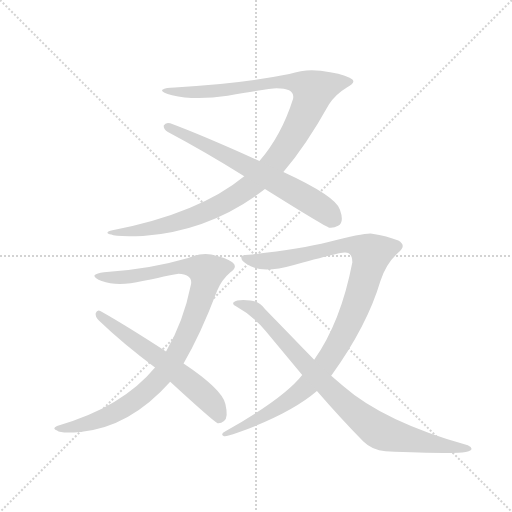
t = 0.00 s
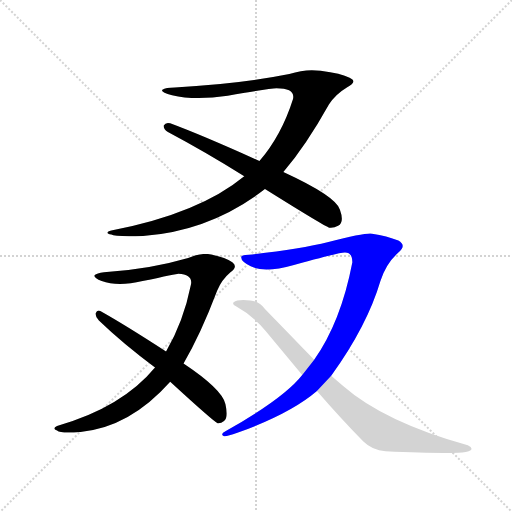
t = 4.92 s
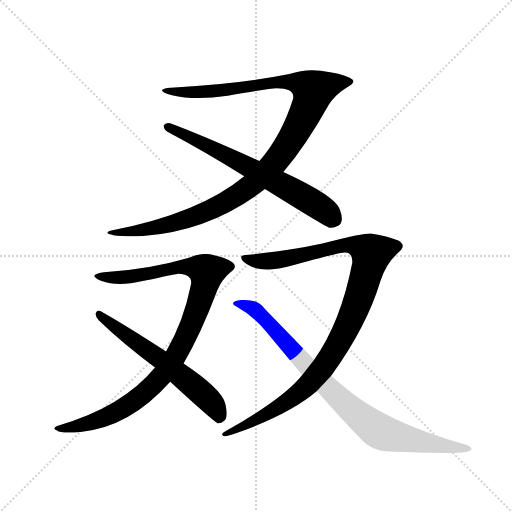
t = 5.11 s
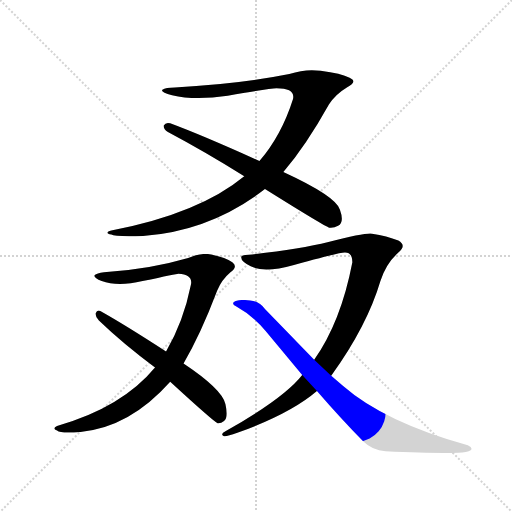
t = 5.31 s
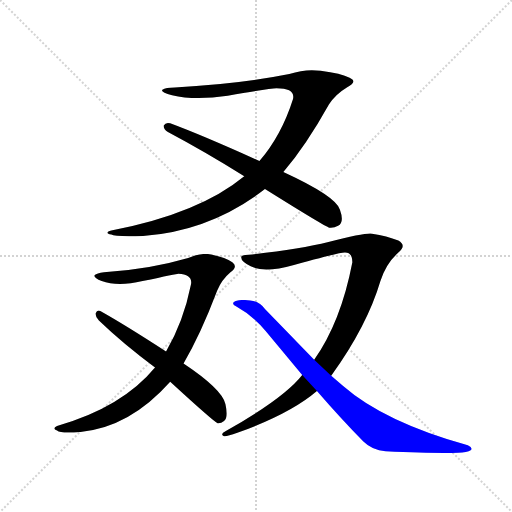
t = 5.51 s
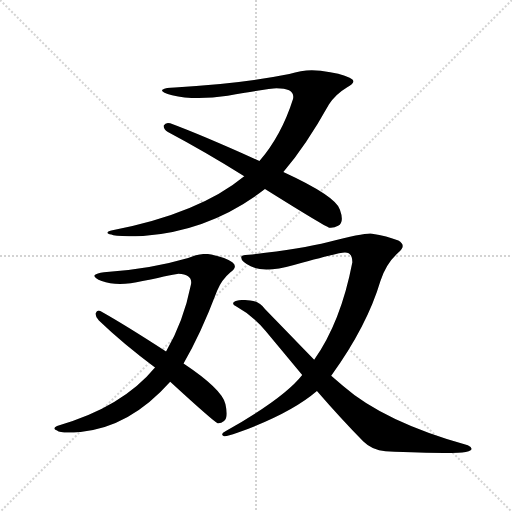
t = 6.11 s

The animated SVG that drew these frames (rendered in a browser with its animation timeline set to each time). Animation: 6 CSS @keyframes rules; one cycle of 6.11 s.

<svg version="1.1" viewBox="0 0 1024 1024" xmlns="http://www.w3.org/2000/svg">
  <g stroke="lightgray" stroke-dasharray="1,1" stroke-width="1" transform="scale(4, 4)">
    <line x1="0" y1="0" x2="256" y2="256"></line>
    <line x1="256" y1="0" x2="0" y2="256"></line>
    <line x1="128" y1="0" x2="128" y2="256"></line>
    <line x1="0" y1="128" x2="256" y2="128"></line>
  </g>
  <g transform="scale(0.92, -0.92) translate(60, -900)">
    <style type="text/css">
      
        @keyframes keyframes0 {
          from {
            stroke: blue;
            stroke-dashoffset: 1158;
            stroke-width: 128;
          }
          79% {
            animation-timing-function: step-end;
            stroke: blue;
            stroke-dashoffset: 0;
            stroke-width: 128;
          }
          to {
            stroke: black;
            stroke-width: 1024;
          }
        }
        #make-me-a-hanzi-animation-0 {
          animation: keyframes0 1.1923828125s both;
          animation-delay: 0s;
          animation-timing-function: linear;
        }
      
        @keyframes keyframes1 {
          from {
            stroke: blue;
            stroke-dashoffset: 672;
            stroke-width: 128;
          }
          69% {
            animation-timing-function: step-end;
            stroke: blue;
            stroke-dashoffset: 0;
            stroke-width: 128;
          }
          to {
            stroke: black;
            stroke-width: 1024;
          }
        }
        #make-me-a-hanzi-animation-1 {
          animation: keyframes1 0.796875s both;
          animation-delay: 1.1923828125s;
          animation-timing-function: linear;
        }
      
        @keyframes keyframes2 {
          from {
            stroke: blue;
            stroke-dashoffset: 1002;
            stroke-width: 128;
          }
          77% {
            animation-timing-function: step-end;
            stroke: blue;
            stroke-dashoffset: 0;
            stroke-width: 128;
          }
          to {
            stroke: black;
            stroke-width: 1024;
          }
        }
        #make-me-a-hanzi-animation-2 {
          animation: keyframes2 1.0654296875s both;
          animation-delay: 1.9892578125s;
          animation-timing-function: linear;
        }
      
        @keyframes keyframes3 {
          from {
            stroke: blue;
            stroke-dashoffset: 605;
            stroke-width: 128;
          }
          66% {
            animation-timing-function: step-end;
            stroke: blue;
            stroke-dashoffset: 0;
            stroke-width: 128;
          }
          to {
            stroke: black;
            stroke-width: 1024;
          }
        }
        #make-me-a-hanzi-animation-3 {
          animation: keyframes3 0.7423502604166666s both;
          animation-delay: 3.0546875s;
          animation-timing-function: linear;
        }
      
        @keyframes keyframes4 {
          from {
            stroke: blue;
            stroke-dashoffset: 1068;
            stroke-width: 128;
          }
          78% {
            animation-timing-function: step-end;
            stroke: blue;
            stroke-dashoffset: 0;
            stroke-width: 128;
          }
          to {
            stroke: black;
            stroke-width: 1024;
          }
        }
        #make-me-a-hanzi-animation-4 {
          animation: keyframes4 1.119140625s both;
          animation-delay: 3.7970377604166665s;
          animation-timing-function: linear;
        }
      
        @keyframes keyframes5 {
          from {
            stroke: blue;
            stroke-dashoffset: 873;
            stroke-width: 128;
          }
          74% {
            animation-timing-function: step-end;
            stroke: blue;
            stroke-dashoffset: 0;
            stroke-width: 128;
          }
          to {
            stroke: black;
            stroke-width: 1024;
          }
        }
        #make-me-a-hanzi-animation-5 {
          animation: keyframes5 0.96044921875s both;
          animation-delay: 4.916178385416666s;
          animation-timing-function: linear;
        }
      
    </style>
    
      <path d="M 556 526 Q 606 585 655 673 Q 669 695 694 710 Q 719 722 700 731 Q 682 740 637 746 Q 605 751 569 739 Q 459 717 320 710 Q 300 710 293 705 Q 288 700 314 693 Q 364 681 435 692 Q 526 708 541 708 Q 582 708 577 685 Q 552 606 504 550 L 471 517 Q 373 436 182 399 Q 165 394 182 390 Q 190 385 251 387 Q 398 398 516 489 L 556 526 Z" fill="lightgray"></path>
    
      <path d="M 516 489 Q 647 407 656 405 Q 666 404 675 409 Q 689 416 679 444 Q 671 473 556 526 L 504 550 Q 380 606 310 632 Q 300 635 296 627 Q 295 620 305 613 Q 384 571 471 517 L 516 489 Z" fill="lightgray"></path>
    
      <path d="M 339 110 Q 376 173 412 268 Q 422 292 441 308 Q 458 321 445 330 Q 432 340 399 347 Q 375 351 349 339 Q 264 314 166 308 Q 150 306 146 302 Q 142 297 161 289 Q 196 276 250 289 Q 325 305 328 305 Q 360 303 355 281 Q 339 201 301 136 L 277 101 Q 205 14 64 -26 Q 52 -32 64 -36 Q 72 -43 115 -39 Q 222 -29 310 70 L 339 110 Z" fill="lightgray"></path>
    
      <path d="M 310 70 Q 406 -18 413 -20 Q 420 -21 427 -15 Q 437 -8 430 22 Q 423 54 339 110 L 301 136 Q 210 195 158 224 Q 151 227 148 219 Q 147 211 155 203 Q 208 152 277 101 L 310 70 Z" fill="lightgray"></path>
    
      <path d="M 660 83 Q 738 191 767 289 Q 779 327 806 351 Q 825 366 806 377 Q 781 387 749 392 Q 737 395 654 374 Q 593 359 488 347 Q 469 347 465 343 Q 461 333 485 321 Q 515 306 579 324 Q 681 352 690 351 Q 706 351 706 330 Q 681 200 623 118 L 597 85 Q 558 35 431 -37 Q 418 -44 426 -48 Q 431 -50 456 -41 Q 572 1 629 50 L 660 83 Z" fill="lightgray"></path>
    
      <path d="M 629 50 Q 681 -10 730 -60 Q 749 -79 778 -81 Q 892 -86 936 -84 Q 955 -84 964 -78 Q 968 -73 957 -68 Q 775 -17 686 61 L 660 83 L 623 118 L 516 228 Q 504 245 484 247 Q 456 250 448 243 Q 444 239 453 234 Q 488 215 517 181 L 597 85 L 629 50 Z" fill="lightgray"></path>
    
    
      <clipPath id="make-me-a-hanzi-clip-0">
        <path d="M 556 526 Q 606 585 655 673 Q 669 695 694 710 Q 719 722 700 731 Q 682 740 637 746 Q 605 751 569 739 Q 459 717 320 710 Q 300 710 293 705 Q 288 700 314 693 Q 364 681 435 692 Q 526 708 541 708 Q 582 708 577 685 Q 552 606 504 550 L 471 517 Q 373 436 182 399 Q 165 394 182 390 Q 190 385 251 387 Q 398 398 516 489 L 556 526 Z"></path>
      </clipPath>
      <path clip-path="url(#make-me-a-hanzi-clip-0)" d="M 299 705 L 306 699 L 408 701 L 565 722 L 596 718 L 620 702 L 605 656 L 562 580 L 533 541 L 470 485 L 417 453 L 348 424 L 240 396 L 230 400 L 186 395" fill="none" id="make-me-a-hanzi-animation-0" stroke-dasharray="1030 2060" stroke-linecap="round"></path>
    
      <clipPath id="make-me-a-hanzi-clip-1">
        <path d="M 516 489 Q 647 407 656 405 Q 666 404 675 409 Q 689 416 679 444 Q 671 473 556 526 L 504 550 Q 380 606 310 632 Q 300 635 296 627 Q 295 620 305 613 Q 384 571 471 517 L 516 489 Z"></path>
      </clipPath>
      <path clip-path="url(#make-me-a-hanzi-clip-1)" d="M 304 625 L 556 498 L 648 441 L 659 430 L 660 420" fill="none" id="make-me-a-hanzi-animation-1" stroke-dasharray="544 1088" stroke-linecap="round"></path>
    
      <clipPath id="make-me-a-hanzi-clip-2">
        <path d="M 339 110 Q 376 173 412 268 Q 422 292 441 308 Q 458 321 445 330 Q 432 340 399 347 Q 375 351 349 339 Q 264 314 166 308 Q 150 306 146 302 Q 142 297 161 289 Q 196 276 250 289 Q 325 305 328 305 Q 360 303 355 281 Q 339 201 301 136 L 277 101 Q 205 14 64 -26 Q 52 -32 64 -36 Q 72 -43 115 -39 Q 222 -29 310 70 L 339 110 Z"></path>
      </clipPath>
      <path clip-path="url(#make-me-a-hanzi-clip-2)" d="M 151 300 L 194 296 L 261 302 L 331 320 L 375 316 L 390 305 L 371 235 L 336 151 L 276 65 L 239 33 L 188 1 L 105 -29 L 70 -31" fill="none" id="make-me-a-hanzi-animation-2" stroke-dasharray="874 1748" stroke-linecap="round"></path>
    
      <clipPath id="make-me-a-hanzi-clip-3">
        <path d="M 310 70 Q 406 -18 413 -20 Q 420 -21 427 -15 Q 437 -8 430 22 Q 423 54 339 110 L 301 136 Q 210 195 158 224 Q 151 227 148 219 Q 147 211 155 203 Q 208 152 277 101 L 310 70 Z"></path>
      </clipPath>
      <path clip-path="url(#make-me-a-hanzi-clip-3)" d="M 156 216 L 367 57 L 411 10 L 417 -10" fill="none" id="make-me-a-hanzi-animation-3" stroke-dasharray="477 954" stroke-linecap="round"></path>
    
      <clipPath id="make-me-a-hanzi-clip-4">
        <path d="M 660 83 Q 738 191 767 289 Q 779 327 806 351 Q 825 366 806 377 Q 781 387 749 392 Q 737 395 654 374 Q 593 359 488 347 Q 469 347 465 343 Q 461 333 485 321 Q 515 306 579 324 Q 681 352 690 351 Q 706 351 706 330 Q 681 200 623 118 L 597 85 Q 558 35 431 -37 Q 418 -44 426 -48 Q 431 -50 456 -41 Q 572 1 629 50 L 660 83 Z"></path>
      </clipPath>
      <path clip-path="url(#make-me-a-hanzi-clip-4)" d="M 471 339 L 505 332 L 546 334 L 689 368 L 724 363 L 746 346 L 700 201 L 637 94 L 602 56 L 537 9 L 431 -43" fill="none" id="make-me-a-hanzi-animation-4" stroke-dasharray="940 1880" stroke-linecap="round"></path>
    
      <clipPath id="make-me-a-hanzi-clip-5">
        <path d="M 629 50 Q 681 -10 730 -60 Q 749 -79 778 -81 Q 892 -86 936 -84 Q 955 -84 964 -78 Q 968 -73 957 -68 Q 775 -17 686 61 L 660 83 L 623 118 L 516 228 Q 504 245 484 247 Q 456 250 448 243 Q 444 239 453 234 Q 488 215 517 181 L 597 85 L 629 50 Z"></path>
      </clipPath>
      <path clip-path="url(#make-me-a-hanzi-clip-5)" d="M 454 240 L 500 222 L 662 48 L 760 -35 L 882 -66 L 957 -76" fill="none" id="make-me-a-hanzi-animation-5" stroke-dasharray="745 1490" stroke-linecap="round"></path>
    
  </g>
</svg>
